Dataset: FOD (GitHub, pardhu-inst/FOD_Dataset). Classes: concrete, metal, plastic.

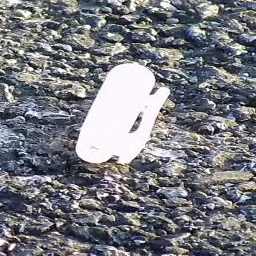
Label: plastic

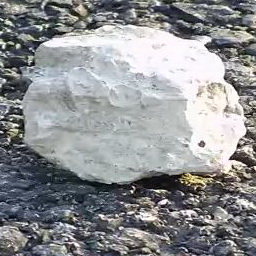
Label: concrete

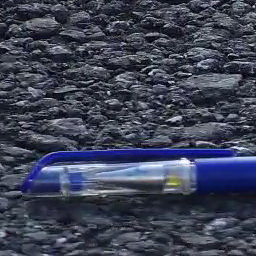
Label: plastic

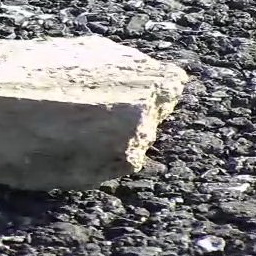
Label: concrete

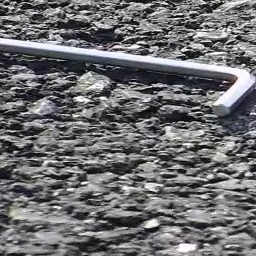
Label: metal

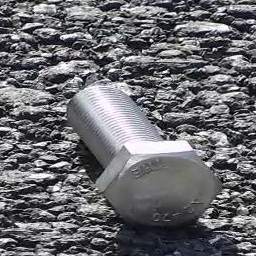
Label: metal
